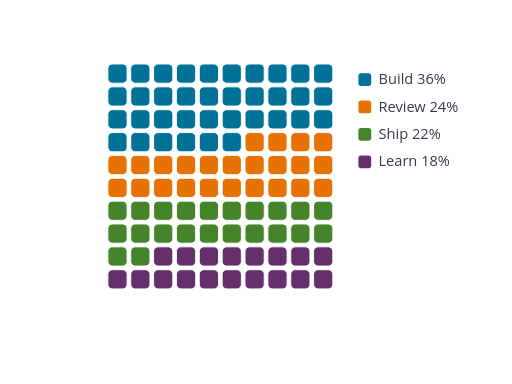
t = 0.00 s
t = 0.04 s: frame unchanged from t = 0.00 s, image omitted
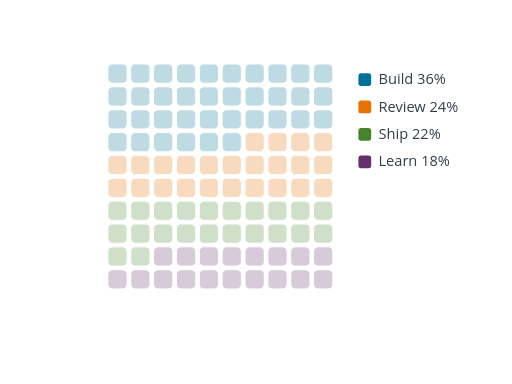
t = 0.18 s
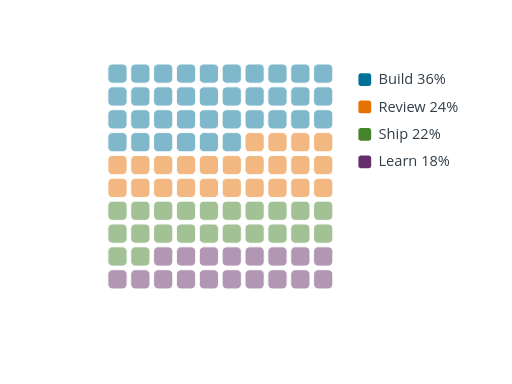
t = 0.32 s
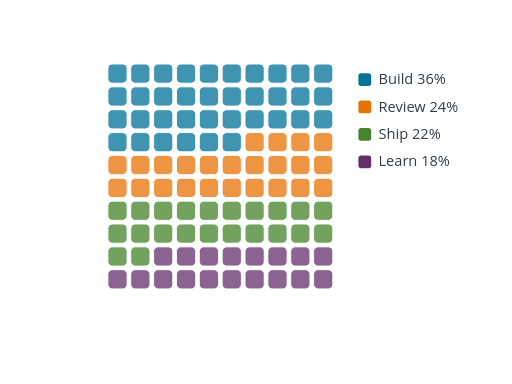
t = 0.45 s
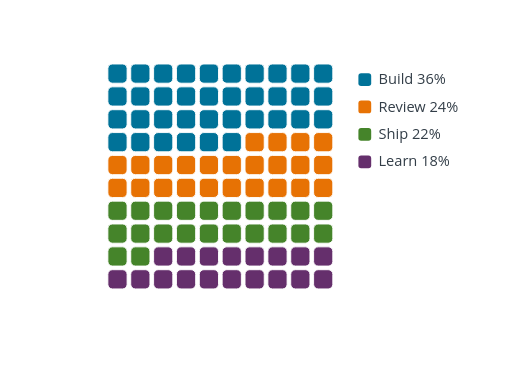
t = 0.59 s

The animated SVG that drew these frames (rendered in a browser with its animation timeline set to each time). Animation: 100 SMIL elements (animate=100); one cycle of 0.59 s.

<?xml version="1.0" encoding="UTF-8"?>
<svg xmlns="http://www.w3.org/2000/svg" id="waffle" data-pattern-id="d3-pattern-waffle" role="img" viewBox="0 0 560 420" font-family="Open Sans, Arial, sans-serif" aria-labelledby="waffle-title waffle-desc"><title id="waffle-title">Waffle matrix</title><desc id="waffle-desc">D3 unit grid shows exact part-to-whole composition.</desc><g><rect x="118" y="70" width="21" height="21" rx="5" fill="#007298" stroke="#fff" opacity="1"><animate attributeName="opacity" from="0" to="1" dur="0.55s" begin="0.04s" fill="freeze"></animate></rect><rect x="143" y="70" width="21" height="21" rx="5" fill="#007298" stroke="#fff" opacity="1"><animate attributeName="opacity" from="0" to="1" dur="0.55s" begin="0.04s" fill="freeze"></animate></rect><rect x="168" y="70" width="21" height="21" rx="5" fill="#007298" stroke="#fff" opacity="1"><animate attributeName="opacity" from="0" to="1" dur="0.55s" begin="0.04s" fill="freeze"></animate></rect><rect x="193" y="70" width="21" height="21" rx="5" fill="#007298" stroke="#fff" opacity="1"><animate attributeName="opacity" from="0" to="1" dur="0.55s" begin="0.04s" fill="freeze"></animate></rect><rect x="218" y="70" width="21" height="21" rx="5" fill="#007298" stroke="#fff" opacity="1"><animate attributeName="opacity" from="0" to="1" dur="0.55s" begin="0.04s" fill="freeze"></animate></rect><rect x="243" y="70" width="21" height="21" rx="5" fill="#007298" stroke="#fff" opacity="1"><animate attributeName="opacity" from="0" to="1" dur="0.55s" begin="0.04s" fill="freeze"></animate></rect><rect x="268" y="70" width="21" height="21" rx="5" fill="#007298" stroke="#fff" opacity="1"><animate attributeName="opacity" from="0" to="1" dur="0.55s" begin="0.04s" fill="freeze"></animate></rect><rect x="293" y="70" width="21" height="21" rx="5" fill="#007298" stroke="#fff" opacity="1"><animate attributeName="opacity" from="0" to="1" dur="0.55s" begin="0.04s" fill="freeze"></animate></rect><rect x="318" y="70" width="21" height="21" rx="5" fill="#007298" stroke="#fff" opacity="1"><animate attributeName="opacity" from="0" to="1" dur="0.55s" begin="0.04s" fill="freeze"></animate></rect><rect x="343" y="70" width="21" height="21" rx="5" fill="#007298" stroke="#fff" opacity="1"><animate attributeName="opacity" from="0" to="1" dur="0.55s" begin="0.04s" fill="freeze"></animate></rect><rect x="118" y="95" width="21" height="21" rx="5" fill="#007298" stroke="#fff" opacity="1"><animate attributeName="opacity" from="0" to="1" dur="0.55s" begin="0.04s" fill="freeze"></animate></rect><rect x="143" y="95" width="21" height="21" rx="5" fill="#007298" stroke="#fff" opacity="1"><animate attributeName="opacity" from="0" to="1" dur="0.55s" begin="0.04s" fill="freeze"></animate></rect><rect x="168" y="95" width="21" height="21" rx="5" fill="#007298" stroke="#fff" opacity="1"><animate attributeName="opacity" from="0" to="1" dur="0.55s" begin="0.04s" fill="freeze"></animate></rect><rect x="193" y="95" width="21" height="21" rx="5" fill="#007298" stroke="#fff" opacity="1"><animate attributeName="opacity" from="0" to="1" dur="0.55s" begin="0.04s" fill="freeze"></animate></rect><rect x="218" y="95" width="21" height="21" rx="5" fill="#007298" stroke="#fff" opacity="1"><animate attributeName="opacity" from="0" to="1" dur="0.55s" begin="0.04s" fill="freeze"></animate></rect><rect x="243" y="95" width="21" height="21" rx="5" fill="#007298" stroke="#fff" opacity="1"><animate attributeName="opacity" from="0" to="1" dur="0.55s" begin="0.04s" fill="freeze"></animate></rect><rect x="268" y="95" width="21" height="21" rx="5" fill="#007298" stroke="#fff" opacity="1"><animate attributeName="opacity" from="0" to="1" dur="0.55s" begin="0.04s" fill="freeze"></animate></rect><rect x="293" y="95" width="21" height="21" rx="5" fill="#007298" stroke="#fff" opacity="1"><animate attributeName="opacity" from="0" to="1" dur="0.55s" begin="0.04s" fill="freeze"></animate></rect><rect x="318" y="95" width="21" height="21" rx="5" fill="#007298" stroke="#fff" opacity="1"><animate attributeName="opacity" from="0" to="1" dur="0.55s" begin="0.04s" fill="freeze"></animate></rect><rect x="343" y="95" width="21" height="21" rx="5" fill="#007298" stroke="#fff" opacity="1"><animate attributeName="opacity" from="0" to="1" dur="0.55s" begin="0.04s" fill="freeze"></animate></rect><rect x="118" y="120" width="21" height="21" rx="5" fill="#007298" stroke="#fff" opacity="1"><animate attributeName="opacity" from="0" to="1" dur="0.55s" begin="0.04s" fill="freeze"></animate></rect><rect x="143" y="120" width="21" height="21" rx="5" fill="#007298" stroke="#fff" opacity="1"><animate attributeName="opacity" from="0" to="1" dur="0.55s" begin="0.04s" fill="freeze"></animate></rect><rect x="168" y="120" width="21" height="21" rx="5" fill="#007298" stroke="#fff" opacity="1"><animate attributeName="opacity" from="0" to="1" dur="0.55s" begin="0.04s" fill="freeze"></animate></rect><rect x="193" y="120" width="21" height="21" rx="5" fill="#007298" stroke="#fff" opacity="1"><animate attributeName="opacity" from="0" to="1" dur="0.55s" begin="0.04s" fill="freeze"></animate></rect><rect x="218" y="120" width="21" height="21" rx="5" fill="#007298" stroke="#fff" opacity="1"><animate attributeName="opacity" from="0" to="1" dur="0.55s" begin="0.04s" fill="freeze"></animate></rect><rect x="243" y="120" width="21" height="21" rx="5" fill="#007298" stroke="#fff" opacity="1"><animate attributeName="opacity" from="0" to="1" dur="0.55s" begin="0.04s" fill="freeze"></animate></rect><rect x="268" y="120" width="21" height="21" rx="5" fill="#007298" stroke="#fff" opacity="1"><animate attributeName="opacity" from="0" to="1" dur="0.55s" begin="0.04s" fill="freeze"></animate></rect><rect x="293" y="120" width="21" height="21" rx="5" fill="#007298" stroke="#fff" opacity="1"><animate attributeName="opacity" from="0" to="1" dur="0.55s" begin="0.04s" fill="freeze"></animate></rect><rect x="318" y="120" width="21" height="21" rx="5" fill="#007298" stroke="#fff" opacity="1"><animate attributeName="opacity" from="0" to="1" dur="0.55s" begin="0.04s" fill="freeze"></animate></rect><rect x="343" y="120" width="21" height="21" rx="5" fill="#007298" stroke="#fff" opacity="1"><animate attributeName="opacity" from="0" to="1" dur="0.55s" begin="0.04s" fill="freeze"></animate></rect><rect x="118" y="145" width="21" height="21" rx="5" fill="#007298" stroke="#fff" opacity="1"><animate attributeName="opacity" from="0" to="1" dur="0.55s" begin="0.04s" fill="freeze"></animate></rect><rect x="143" y="145" width="21" height="21" rx="5" fill="#007298" stroke="#fff" opacity="1"><animate attributeName="opacity" from="0" to="1" dur="0.55s" begin="0.04s" fill="freeze"></animate></rect><rect x="168" y="145" width="21" height="21" rx="5" fill="#007298" stroke="#fff" opacity="1"><animate attributeName="opacity" from="0" to="1" dur="0.55s" begin="0.04s" fill="freeze"></animate></rect><rect x="193" y="145" width="21" height="21" rx="5" fill="#007298" stroke="#fff" opacity="1"><animate attributeName="opacity" from="0" to="1" dur="0.55s" begin="0.04s" fill="freeze"></animate></rect><rect x="218" y="145" width="21" height="21" rx="5" fill="#007298" stroke="#fff" opacity="1"><animate attributeName="opacity" from="0" to="1" dur="0.55s" begin="0.04s" fill="freeze"></animate></rect><rect x="243" y="145" width="21" height="21" rx="5" fill="#007298" stroke="#fff" opacity="1"><animate attributeName="opacity" from="0" to="1" dur="0.55s" begin="0.04s" fill="freeze"></animate></rect><rect x="268" y="145" width="21" height="21" rx="5" fill="#e77204" stroke="#fff" opacity="1"><animate attributeName="opacity" from="0" to="1" dur="0.55s" begin="0.04s" fill="freeze"></animate></rect><rect x="293" y="145" width="21" height="21" rx="5" fill="#e77204" stroke="#fff" opacity="1"><animate attributeName="opacity" from="0" to="1" dur="0.55s" begin="0.04s" fill="freeze"></animate></rect><rect x="318" y="145" width="21" height="21" rx="5" fill="#e77204" stroke="#fff" opacity="1"><animate attributeName="opacity" from="0" to="1" dur="0.55s" begin="0.04s" fill="freeze"></animate></rect><rect x="343" y="145" width="21" height="21" rx="5" fill="#e77204" stroke="#fff" opacity="1"><animate attributeName="opacity" from="0" to="1" dur="0.55s" begin="0.04s" fill="freeze"></animate></rect><rect x="118" y="170" width="21" height="21" rx="5" fill="#e77204" stroke="#fff" opacity="1"><animate attributeName="opacity" from="0" to="1" dur="0.55s" begin="0.04s" fill="freeze"></animate></rect><rect x="143" y="170" width="21" height="21" rx="5" fill="#e77204" stroke="#fff" opacity="1"><animate attributeName="opacity" from="0" to="1" dur="0.55s" begin="0.04s" fill="freeze"></animate></rect><rect x="168" y="170" width="21" height="21" rx="5" fill="#e77204" stroke="#fff" opacity="1"><animate attributeName="opacity" from="0" to="1" dur="0.55s" begin="0.04s" fill="freeze"></animate></rect><rect x="193" y="170" width="21" height="21" rx="5" fill="#e77204" stroke="#fff" opacity="1"><animate attributeName="opacity" from="0" to="1" dur="0.55s" begin="0.04s" fill="freeze"></animate></rect><rect x="218" y="170" width="21" height="21" rx="5" fill="#e77204" stroke="#fff" opacity="1"><animate attributeName="opacity" from="0" to="1" dur="0.55s" begin="0.04s" fill="freeze"></animate></rect><rect x="243" y="170" width="21" height="21" rx="5" fill="#e77204" stroke="#fff" opacity="1"><animate attributeName="opacity" from="0" to="1" dur="0.55s" begin="0.04s" fill="freeze"></animate></rect><rect x="268" y="170" width="21" height="21" rx="5" fill="#e77204" stroke="#fff" opacity="1"><animate attributeName="opacity" from="0" to="1" dur="0.55s" begin="0.04s" fill="freeze"></animate></rect><rect x="293" y="170" width="21" height="21" rx="5" fill="#e77204" stroke="#fff" opacity="1"><animate attributeName="opacity" from="0" to="1" dur="0.55s" begin="0.04s" fill="freeze"></animate></rect><rect x="318" y="170" width="21" height="21" rx="5" fill="#e77204" stroke="#fff" opacity="1"><animate attributeName="opacity" from="0" to="1" dur="0.55s" begin="0.04s" fill="freeze"></animate></rect><rect x="343" y="170" width="21" height="21" rx="5" fill="#e77204" stroke="#fff" opacity="1"><animate attributeName="opacity" from="0" to="1" dur="0.55s" begin="0.04s" fill="freeze"></animate></rect><rect x="118" y="195" width="21" height="21" rx="5" fill="#e77204" stroke="#fff" opacity="1"><animate attributeName="opacity" from="0" to="1" dur="0.55s" begin="0.04s" fill="freeze"></animate></rect><rect x="143" y="195" width="21" height="21" rx="5" fill="#e77204" stroke="#fff" opacity="1"><animate attributeName="opacity" from="0" to="1" dur="0.55s" begin="0.04s" fill="freeze"></animate></rect><rect x="168" y="195" width="21" height="21" rx="5" fill="#e77204" stroke="#fff" opacity="1"><animate attributeName="opacity" from="0" to="1" dur="0.55s" begin="0.04s" fill="freeze"></animate></rect><rect x="193" y="195" width="21" height="21" rx="5" fill="#e77204" stroke="#fff" opacity="1"><animate attributeName="opacity" from="0" to="1" dur="0.55s" begin="0.04s" fill="freeze"></animate></rect><rect x="218" y="195" width="21" height="21" rx="5" fill="#e77204" stroke="#fff" opacity="1"><animate attributeName="opacity" from="0" to="1" dur="0.55s" begin="0.04s" fill="freeze"></animate></rect><rect x="243" y="195" width="21" height="21" rx="5" fill="#e77204" stroke="#fff" opacity="1"><animate attributeName="opacity" from="0" to="1" dur="0.55s" begin="0.04s" fill="freeze"></animate></rect><rect x="268" y="195" width="21" height="21" rx="5" fill="#e77204" stroke="#fff" opacity="1"><animate attributeName="opacity" from="0" to="1" dur="0.55s" begin="0.04s" fill="freeze"></animate></rect><rect x="293" y="195" width="21" height="21" rx="5" fill="#e77204" stroke="#fff" opacity="1"><animate attributeName="opacity" from="0" to="1" dur="0.55s" begin="0.04s" fill="freeze"></animate></rect><rect x="318" y="195" width="21" height="21" rx="5" fill="#e77204" stroke="#fff" opacity="1"><animate attributeName="opacity" from="0" to="1" dur="0.55s" begin="0.04s" fill="freeze"></animate></rect><rect x="343" y="195" width="21" height="21" rx="5" fill="#e77204" stroke="#fff" opacity="1"><animate attributeName="opacity" from="0" to="1" dur="0.55s" begin="0.04s" fill="freeze"></animate></rect><rect x="118" y="220" width="21" height="21" rx="5" fill="#45842a" stroke="#fff" opacity="1"><animate attributeName="opacity" from="0" to="1" dur="0.55s" begin="0.04s" fill="freeze"></animate></rect><rect x="143" y="220" width="21" height="21" rx="5" fill="#45842a" stroke="#fff" opacity="1"><animate attributeName="opacity" from="0" to="1" dur="0.55s" begin="0.04s" fill="freeze"></animate></rect><rect x="168" y="220" width="21" height="21" rx="5" fill="#45842a" stroke="#fff" opacity="1"><animate attributeName="opacity" from="0" to="1" dur="0.55s" begin="0.04s" fill="freeze"></animate></rect><rect x="193" y="220" width="21" height="21" rx="5" fill="#45842a" stroke="#fff" opacity="1"><animate attributeName="opacity" from="0" to="1" dur="0.55s" begin="0.04s" fill="freeze"></animate></rect><rect x="218" y="220" width="21" height="21" rx="5" fill="#45842a" stroke="#fff" opacity="1"><animate attributeName="opacity" from="0" to="1" dur="0.55s" begin="0.04s" fill="freeze"></animate></rect><rect x="243" y="220" width="21" height="21" rx="5" fill="#45842a" stroke="#fff" opacity="1"><animate attributeName="opacity" from="0" to="1" dur="0.55s" begin="0.04s" fill="freeze"></animate></rect><rect x="268" y="220" width="21" height="21" rx="5" fill="#45842a" stroke="#fff" opacity="1"><animate attributeName="opacity" from="0" to="1" dur="0.55s" begin="0.04s" fill="freeze"></animate></rect><rect x="293" y="220" width="21" height="21" rx="5" fill="#45842a" stroke="#fff" opacity="1"><animate attributeName="opacity" from="0" to="1" dur="0.55s" begin="0.04s" fill="freeze"></animate></rect><rect x="318" y="220" width="21" height="21" rx="5" fill="#45842a" stroke="#fff" opacity="1"><animate attributeName="opacity" from="0" to="1" dur="0.55s" begin="0.04s" fill="freeze"></animate></rect><rect x="343" y="220" width="21" height="21" rx="5" fill="#45842a" stroke="#fff" opacity="1"><animate attributeName="opacity" from="0" to="1" dur="0.55s" begin="0.04s" fill="freeze"></animate></rect><rect x="118" y="245" width="21" height="21" rx="5" fill="#45842a" stroke="#fff" opacity="1"><animate attributeName="opacity" from="0" to="1" dur="0.55s" begin="0.04s" fill="freeze"></animate></rect><rect x="143" y="245" width="21" height="21" rx="5" fill="#45842a" stroke="#fff" opacity="1"><animate attributeName="opacity" from="0" to="1" dur="0.55s" begin="0.04s" fill="freeze"></animate></rect><rect x="168" y="245" width="21" height="21" rx="5" fill="#45842a" stroke="#fff" opacity="1"><animate attributeName="opacity" from="0" to="1" dur="0.55s" begin="0.04s" fill="freeze"></animate></rect><rect x="193" y="245" width="21" height="21" rx="5" fill="#45842a" stroke="#fff" opacity="1"><animate attributeName="opacity" from="0" to="1" dur="0.55s" begin="0.04s" fill="freeze"></animate></rect><rect x="218" y="245" width="21" height="21" rx="5" fill="#45842a" stroke="#fff" opacity="1"><animate attributeName="opacity" from="0" to="1" dur="0.55s" begin="0.04s" fill="freeze"></animate></rect><rect x="243" y="245" width="21" height="21" rx="5" fill="#45842a" stroke="#fff" opacity="1"><animate attributeName="opacity" from="0" to="1" dur="0.55s" begin="0.04s" fill="freeze"></animate></rect><rect x="268" y="245" width="21" height="21" rx="5" fill="#45842a" stroke="#fff" opacity="1"><animate attributeName="opacity" from="0" to="1" dur="0.55s" begin="0.04s" fill="freeze"></animate></rect><rect x="293" y="245" width="21" height="21" rx="5" fill="#45842a" stroke="#fff" opacity="1"><animate attributeName="opacity" from="0" to="1" dur="0.55s" begin="0.04s" fill="freeze"></animate></rect><rect x="318" y="245" width="21" height="21" rx="5" fill="#45842a" stroke="#fff" opacity="1"><animate attributeName="opacity" from="0" to="1" dur="0.55s" begin="0.04s" fill="freeze"></animate></rect><rect x="343" y="245" width="21" height="21" rx="5" fill="#45842a" stroke="#fff" opacity="1"><animate attributeName="opacity" from="0" to="1" dur="0.55s" begin="0.04s" fill="freeze"></animate></rect><rect x="118" y="270" width="21" height="21" rx="5" fill="#45842a" stroke="#fff" opacity="1"><animate attributeName="opacity" from="0" to="1" dur="0.55s" begin="0.04s" fill="freeze"></animate></rect><rect x="143" y="270" width="21" height="21" rx="5" fill="#45842a" stroke="#fff" opacity="1"><animate attributeName="opacity" from="0" to="1" dur="0.55s" begin="0.04s" fill="freeze"></animate></rect><rect x="168" y="270" width="21" height="21" rx="5" fill="#652f6c" stroke="#fff" opacity="1"><animate attributeName="opacity" from="0" to="1" dur="0.55s" begin="0.04s" fill="freeze"></animate></rect><rect x="193" y="270" width="21" height="21" rx="5" fill="#652f6c" stroke="#fff" opacity="1"><animate attributeName="opacity" from="0" to="1" dur="0.55s" begin="0.04s" fill="freeze"></animate></rect><rect x="218" y="270" width="21" height="21" rx="5" fill="#652f6c" stroke="#fff" opacity="1"><animate attributeName="opacity" from="0" to="1" dur="0.55s" begin="0.04s" fill="freeze"></animate></rect><rect x="243" y="270" width="21" height="21" rx="5" fill="#652f6c" stroke="#fff" opacity="1"><animate attributeName="opacity" from="0" to="1" dur="0.55s" begin="0.04s" fill="freeze"></animate></rect><rect x="268" y="270" width="21" height="21" rx="5" fill="#652f6c" stroke="#fff" opacity="1"><animate attributeName="opacity" from="0" to="1" dur="0.55s" begin="0.04s" fill="freeze"></animate></rect><rect x="293" y="270" width="21" height="21" rx="5" fill="#652f6c" stroke="#fff" opacity="1"><animate attributeName="opacity" from="0" to="1" dur="0.55s" begin="0.04s" fill="freeze"></animate></rect><rect x="318" y="270" width="21" height="21" rx="5" fill="#652f6c" stroke="#fff" opacity="1"><animate attributeName="opacity" from="0" to="1" dur="0.55s" begin="0.04s" fill="freeze"></animate></rect><rect x="343" y="270" width="21" height="21" rx="5" fill="#652f6c" stroke="#fff" opacity="1"><animate attributeName="opacity" from="0" to="1" dur="0.55s" begin="0.04s" fill="freeze"></animate></rect><rect x="118" y="295" width="21" height="21" rx="5" fill="#652f6c" stroke="#fff" opacity="1"><animate attributeName="opacity" from="0" to="1" dur="0.55s" begin="0.04s" fill="freeze"></animate></rect><rect x="143" y="295" width="21" height="21" rx="5" fill="#652f6c" stroke="#fff" opacity="1"><animate attributeName="opacity" from="0" to="1" dur="0.55s" begin="0.04s" fill="freeze"></animate></rect><rect x="168" y="295" width="21" height="21" rx="5" fill="#652f6c" stroke="#fff" opacity="1"><animate attributeName="opacity" from="0" to="1" dur="0.55s" begin="0.04s" fill="freeze"></animate></rect><rect x="193" y="295" width="21" height="21" rx="5" fill="#652f6c" stroke="#fff" opacity="1"><animate attributeName="opacity" from="0" to="1" dur="0.55s" begin="0.04s" fill="freeze"></animate></rect><rect x="218" y="295" width="21" height="21" rx="5" fill="#652f6c" stroke="#fff" opacity="1"><animate attributeName="opacity" from="0" to="1" dur="0.55s" begin="0.04s" fill="freeze"></animate></rect><rect x="243" y="295" width="21" height="21" rx="5" fill="#652f6c" stroke="#fff" opacity="1"><animate attributeName="opacity" from="0" to="1" dur="0.55s" begin="0.04s" fill="freeze"></animate></rect><rect x="268" y="295" width="21" height="21" rx="5" fill="#652f6c" stroke="#fff" opacity="1"><animate attributeName="opacity" from="0" to="1" dur="0.55s" begin="0.04s" fill="freeze"></animate></rect><rect x="293" y="295" width="21" height="21" rx="5" fill="#652f6c" stroke="#fff" opacity="1"><animate attributeName="opacity" from="0" to="1" dur="0.55s" begin="0.04s" fill="freeze"></animate></rect><rect x="318" y="295" width="21" height="21" rx="5" fill="#652f6c" stroke="#fff" opacity="1"><animate attributeName="opacity" from="0" to="1" dur="0.55s" begin="0.04s" fill="freeze"></animate></rect><rect x="343" y="295" width="21" height="21" rx="5" fill="#652f6c" stroke="#fff" opacity="1"><animate attributeName="opacity" from="0" to="1" dur="0.55s" begin="0.04s" fill="freeze"></animate></rect></g><rect x="392" y="80" width="14" height="14" fill="#007298" rx="3"></rect><text class="mark-label" x="414" y="92" style="fill: rgb(51, 62, 72); paint-order: stroke; stroke: rgb(255, 255, 255); stroke-width: 3; stroke-linejoin: round;">Build 36%</text><rect x="392" y="110" width="14" height="14" fill="#e77204" rx="3"></rect><text class="mark-label" x="414" y="122" style="fill: rgb(51, 62, 72); paint-order: stroke; stroke: rgb(255, 255, 255); stroke-width: 3; stroke-linejoin: round;">Review 24%</text><rect x="392" y="140" width="14" height="14" fill="#45842a" rx="3"></rect><text class="mark-label" x="414" y="152" style="fill: rgb(51, 62, 72); paint-order: stroke; stroke: rgb(255, 255, 255); stroke-width: 3; stroke-linejoin: round;">Ship 22%</text><rect x="392" y="170" width="14" height="14" fill="#652f6c" rx="3"></rect><text class="mark-label" x="414" y="182" style="fill: rgb(51, 62, 72); paint-order: stroke; stroke: rgb(255, 255, 255); stroke-width: 3; stroke-linejoin: round;">Learn 18%</text></svg>
